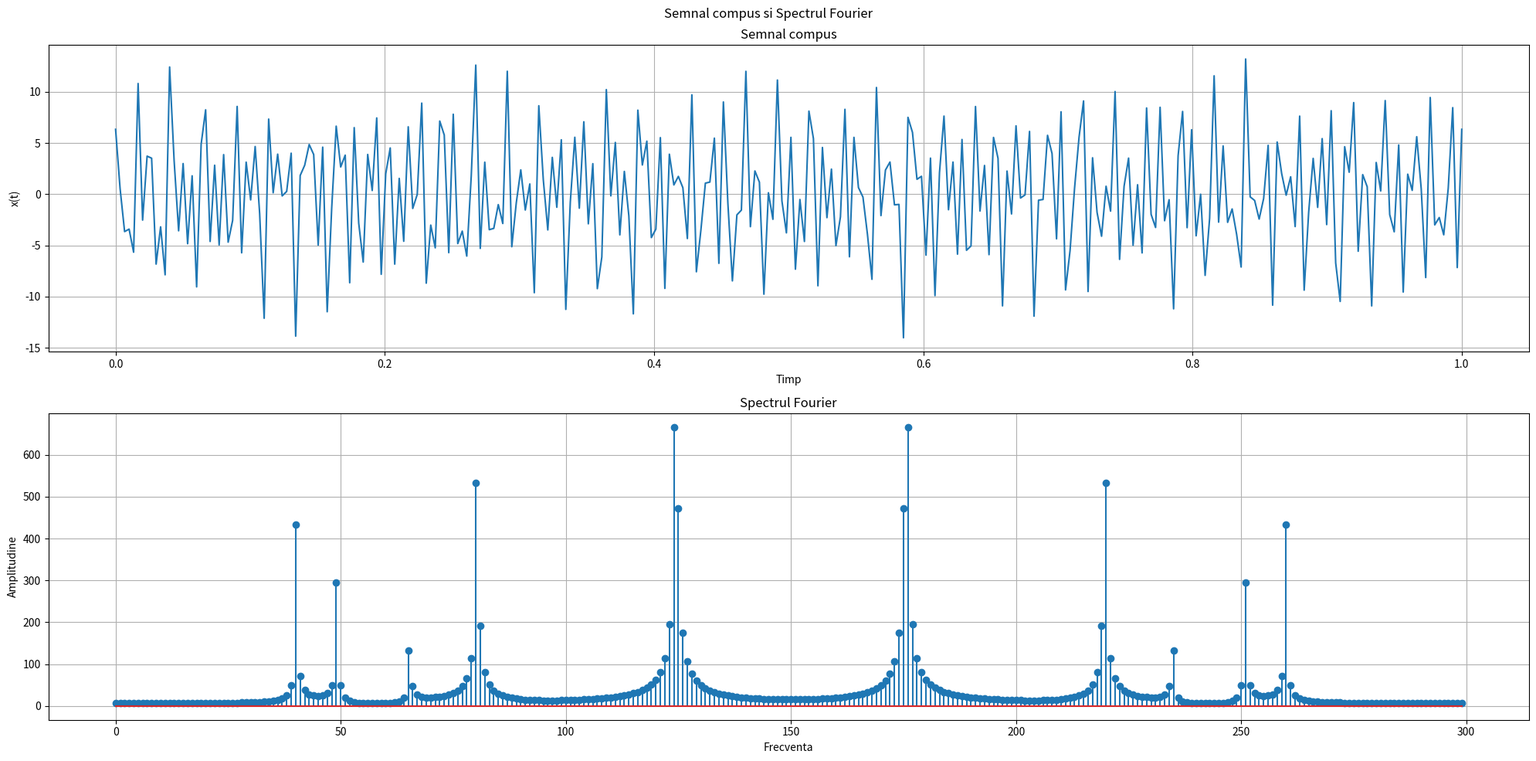

Here is the Python script that generated this plot:
import numpy as np
import matplotlib.pyplot as plt

pi = np.pi
e = np.e
n = 300

def fourier_mat(n):
    mat = np.ones([n,n], dtype=complex)
    for i in range(1,n):
        for j in range(1,n):
            w = e ** (-2 * pi * 1j * i * j/n)
            mat[i][j] = w
    return mat


def sinusoid(a,t,f,o):
    return a * np.sin(2 * pi * t * f + o)

t = np.linspace(0,1,300)
f1 = sinusoid(3,t,40,3)
f2 = sinusoid(4,t,80,0)
f3 = sinusoid(6,t,124,1)
f4 = sinusoid(1,t,234,5)
f5 = sinusoid(2,t,250,2)

f = f1 + f2 + f3 + f4 + f5

mat = fourier_mat(n)
x = mat @ f

fig, axs = plt.subplots(2,figsize = (20,10))
fig.suptitle('Semnal compus si Spectrul Fourier')

axs[0].plot(t,f)
axs[0].set(xlabel = 'Timp', ylabel = 'x(t)', title = 'Semnal compus')
axs[0].grid(True)

axs[1].stem(np.arange(0,300),np.abs(x[:300]))
axs[1].set(xlabel = 'Frecventa', ylabel = 'Amplitudine', title = 'Spectrul Fourier')
axs[1].grid(True)

plt.tight_layout()
plt.savefig('3.pdf')
plt.show()
